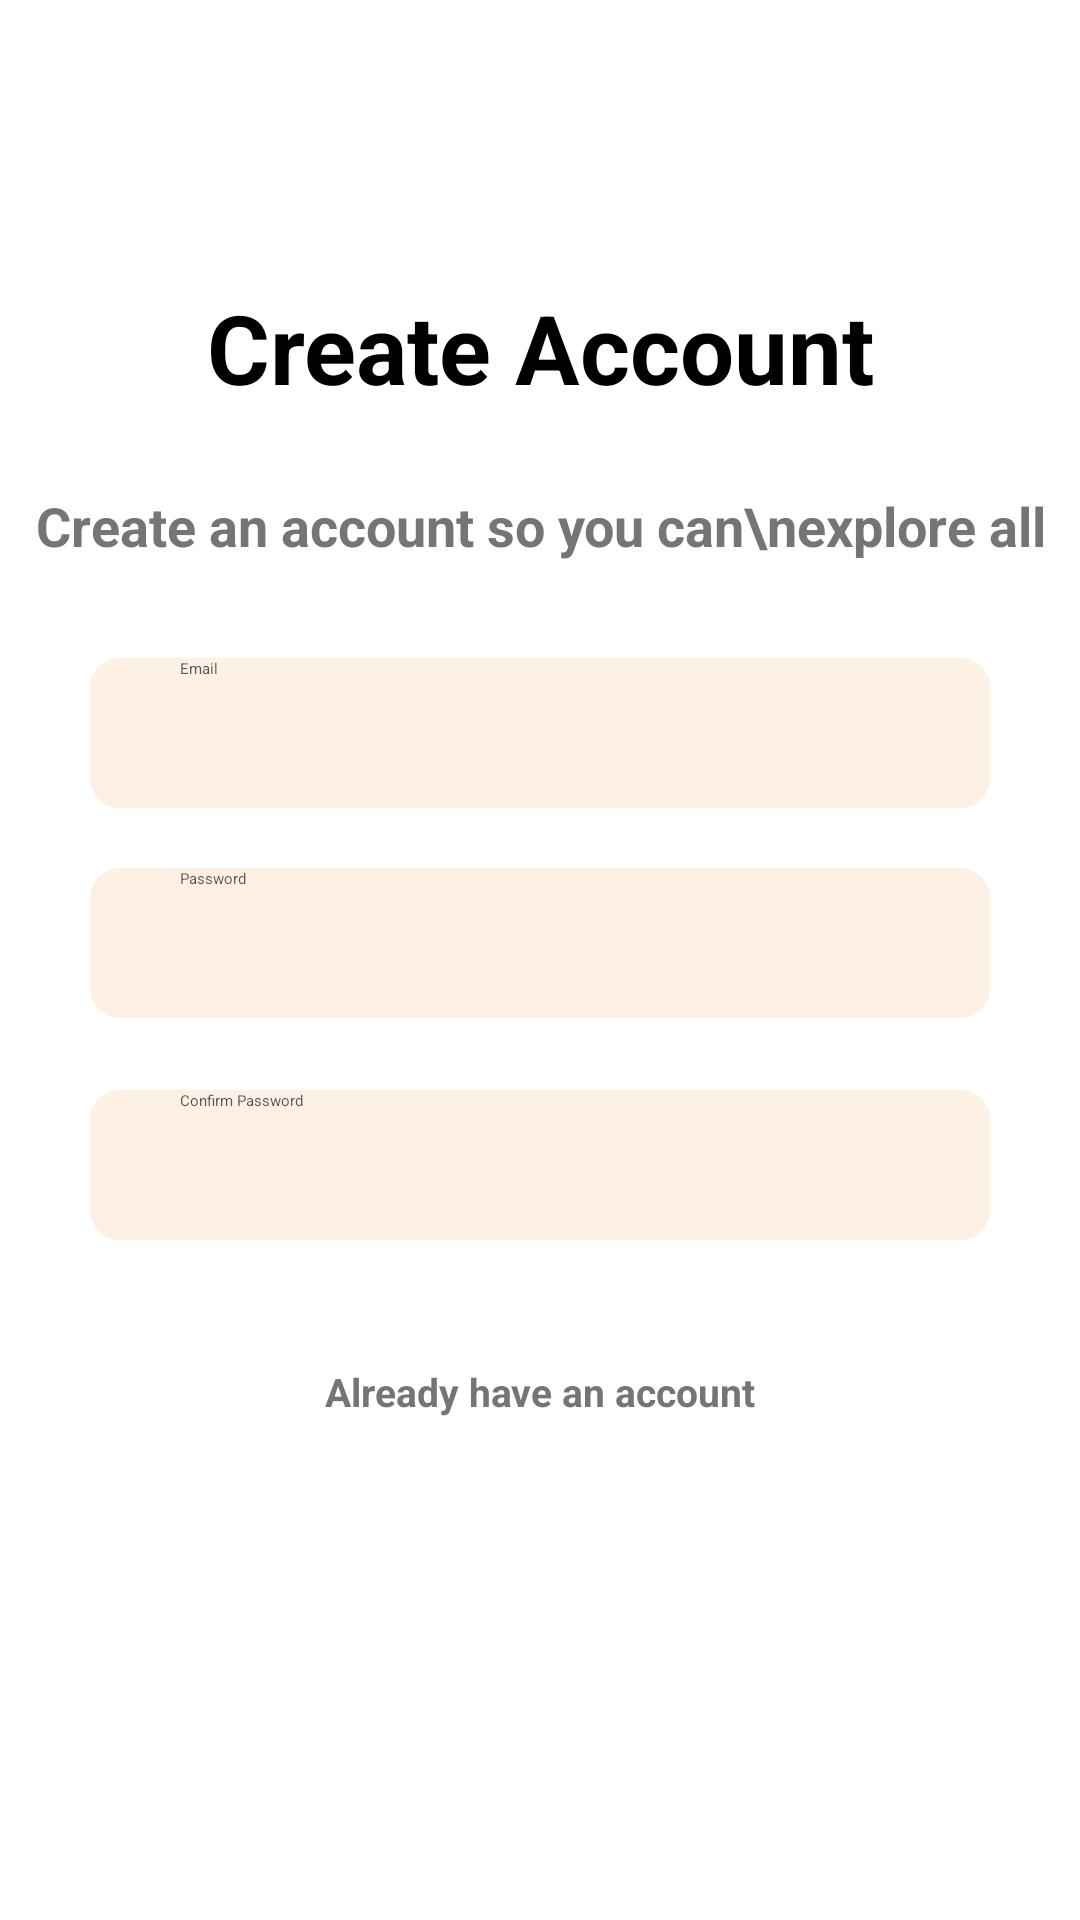

Write the Android layout XML for this screen, with the resource values it uses.
<!-- AndroidManifest.xml: application theme Theme.Y2S2_assignment2 -->
<!-- res/layout/activity_main7.xml -->
<?xml version="1.0" encoding="utf-8"?>
<androidx.constraintlayout.widget.ConstraintLayout xmlns:android="http://schemas.android.com/apk/res/android"
    xmlns:app="http://schemas.android.com/apk/res-auto"
    xmlns:tools="http://schemas.android.com/tools"
    android:id="@+id/main"
    android:layout_width="match_parent"
    android:layout_height="match_parent"
    android:background="@color/white"
    tools:context=".MainActivity6">

    <ImageView
        android:id="@+id/imageView7"
        android:layout_width="89dp"
        android:layout_height="75dp"
        app:layout_constraintBottom_toBottomOf="parent"
        app:layout_constraintEnd_toEndOf="parent"
        app:layout_constraintHorizontal_bias="0.95"
        app:layout_constraintStart_toStartOf="parent"
        app:layout_constraintTop_toTopOf="parent"
        app:layout_constraintVertical_bias="0.024"
        app:srcCompat="@drawable/main_logo" />

    <TextView
        android:id="@+id/textView1"
        android:layout_width="match_parent"
        android:layout_height="wrap_content"
        android:gravity="center"
        android:text="Create Account"
        android:textColor="@color/black"
        android:textSize="32sp"
        android:textStyle="bold"
        app:layout_constraintBottom_toBottomOf="parent"
        app:layout_constraintEnd_toEndOf="parent"
        app:layout_constraintHorizontal_bias="0.0"
        app:layout_constraintStart_toStartOf="parent"
        app:layout_constraintTop_toBottomOf="@+id/imageView7"
        app:layout_constraintVertical_bias="0.011" />

    <TextView
        android:id="@+id/textView2"
        android:layout_width="match_parent"
        android:layout_height="wrap_content"
        android:gravity="center"
        android:text="Create an account so you can\nexplore all"
        android:textColor="@color/gray1"
        android:textSize="18sp"
        android:textStyle="bold"
        app:layout_constraintBottom_toBottomOf="parent"
        app:layout_constraintEnd_toEndOf="parent"
        app:layout_constraintHorizontal_bias="0.0"
        app:layout_constraintStart_toStartOf="parent"
        app:layout_constraintTop_toBottomOf="@+id/textView1"
        app:layout_constraintVertical_bias="0.054" />

    <EditText
        android:id="@+id/editTextText"
        android:layout_width="match_parent"
        android:layout_height="50dp"
        android:layout_marginLeft="30dp"
        android:layout_marginTop="32dp"
        android:layout_marginRight="30dp"
        android:background="@drawable/input_feilds"
        android:textColor="@color/black"
        android:ems="10"
        android:hint="Email"
        android:inputType="text"
        android:paddingLeft="30dp"
        android:textColorHint="#B10D0D0D"
        app:layout_constraintEnd_toEndOf="parent"
        app:layout_constraintStart_toStartOf="parent"
        app:layout_constraintTop_toBottomOf="@+id/textView2" />

    <EditText
        android:id="@+id/editTextText2"
        android:layout_width="match_parent"
        android:layout_height="50dp"
        android:layout_marginLeft="30dp"
        android:layout_marginTop="20dp"
        android:layout_marginRight="30dp"
        android:background="@drawable/input_feilds"
        android:textColor="@color/black"
        android:ems="10"
        android:hint="Password"
        android:inputType="text"
        android:paddingLeft="30dp"
        android:textColorHint="#B10D0D0D"
        app:layout_constraintEnd_toEndOf="parent"
        app:layout_constraintStart_toStartOf="parent"
        app:layout_constraintTop_toBottomOf="@+id/editTextText" />

    <EditText
        android:id="@+id/editTextText3"
        android:layout_width="match_parent"
        android:layout_height="50dp"
        android:layout_marginLeft="30dp"
        android:layout_marginTop="24dp"
        android:layout_marginRight="30dp"
        android:background="@drawable/input_feilds"
        android:textColor="@color/black"
        android:ems="10"
        android:hint="Confirm Password"
        android:inputType="text"
        android:paddingLeft="30dp"
        android:textColorHint="#B10D0D0D"
        app:layout_constraintEnd_toEndOf="parent"
        app:layout_constraintStart_toStartOf="parent"
        app:layout_constraintTop_toBottomOf="@+id/editTextText2" />

    <TextView
        android:id="@+id/textView3"
        android:layout_width="wrap_content"
        android:layout_height="wrap_content"
        android:layout_marginRight="30dp"
        android:layout_marginBottom="256dp"
        android:gravity="right"
        android:text=""
        android:textColor="@color/black"
        android:textSize="13sp"
        android:textStyle="bold"
        app:layout_constraintBottom_toBottomOf="parent"
        app:layout_constraintEnd_toEndOf="parent"
        app:layout_constraintHorizontal_bias="0.975"
        app:layout_constraintStart_toStartOf="parent"
        app:layout_constraintTop_toBottomOf="@+id/editTextText3" />

    <androidx.appcompat.widget.AppCompatButton
        android:id="@+id/button2"
        android:layout_width="match_parent"
        android:layout_height="wrap_content"
        android:layout_gravity="center_horizontal|bottom"
        android:layout_marginLeft="30dp"
        android:layout_marginTop="16dp"
        android:layout_marginRight="30dp"
        android:background="@drawable/main_button2"
        android:paddingLeft="45dp"
        android:paddingRight="45dp"
        android:text="Sign in"
        android:textAllCaps="false"
        android:textColor="@color/white"
        android:textSize="22sp"
        android:textStyle=""
        app:layout_constraintEnd_toEndOf="parent"
        app:layout_constraintStart_toStartOf="parent"
        app:layout_constraintTop_toBottomOf="@+id/textView3" />

    <TextView
        android:id="@+id/textView4"
        android:layout_width="match_parent"
        android:layout_height="wrap_content"
        android:layout_marginLeft="30dp"
        android:layout_marginTop="20dp"
        android:layout_marginRight="30dp"
        android:gravity="center_horizontal"
        android:text="Already have an account"
        android:textColor="@color/gray1"
        android:textSize="13sp"
        android:textStyle="bold"
        app:layout_constraintEnd_toEndOf="parent"
        app:layout_constraintStart_toStartOf="parent"
        app:layout_constraintTop_toBottomOf="@+id/button2" />

    <ImageView
        android:id="@+id/imageView9"
        android:layout_width="wrap_content"
        android:layout_height="wrap_content"
        android:layout_marginBottom="48dp"
        app:layout_constraintBottom_toBottomOf="parent"
        app:layout_constraintEnd_toEndOf="parent"
        app:layout_constraintHorizontal_bias="0.502"
        app:layout_constraintStart_toStartOf="parent"
        app:layout_constraintTop_toBottomOf="@+id/textView4"
        app:layout_constraintVertical_bias="0.689"
        app:srcCompat="@drawable/main6img1" />


</androidx.constraintlayout.widget.ConstraintLayout>
<!-- resources referenced by this layout -->
<resources>
  <color name="black">#FF000000</color>
  <color name="gray1">#737578</color>
  <color name="white">#FFFFFFFF</color>
  <!-- drawable input_feilds (drawable) -->
  <?xml version="1.0" encoding="utf-8"?>
  <selector xmlns:android="http://schemas.android.com/apk/res/android">
  
      <item>
          <shape android:shape="rectangle">
              <corners android:radius="10dp"></corners>
              <solid android:color="@color/input_feilds"></solid>
          </shape>
      </item>
  
  </selector>
  <color name="input_feilds">#FEF1E4</color>
</resources>
